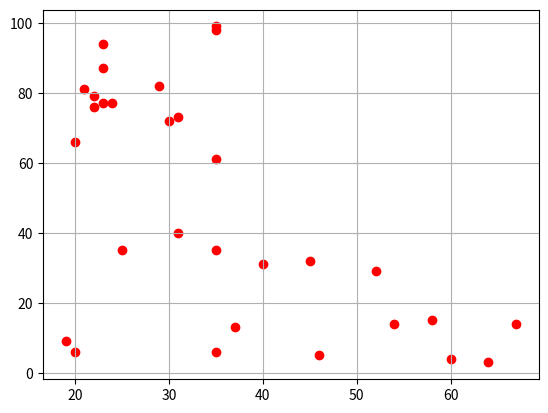

This chart was generated by the following Python code:
x= [19,21,20,23,31,22,35,23,64,30,
            67,35,58,24,37,22,35,20,52,35,
            25,46,31,54,29,45,35,40,23,60]
y=[9,81,6,77,40,76,6,94,3,72,
                       14,99,15,77,13,79,35,66,29,98,
                       35,5,73,14,82,32,61,31,87,4]
import matplotlib.pyplot as plt
plt.scatter(x,y,color='red')
plt.grid(True)
plt.show()
